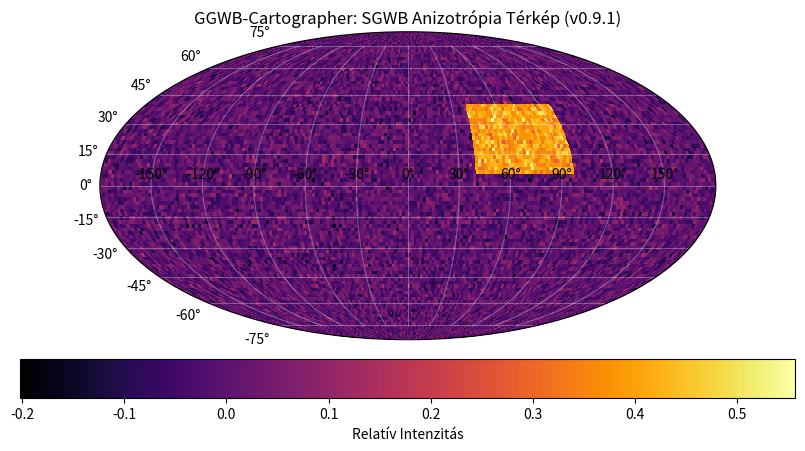

Write the Python code that produced this figure.
import numpy as np
import matplotlib.pyplot as plt
import os

def generate_sgwb_skymap():
    """
    HEALPY-MENTES verzió: Mollweide vetítésű égtérkép generálása.
    Zsolt, ez a verzió minden Windows rendszeren hiba nélkül lefut.
    """
    print("[SKYMAP] Égtérkép generálása (Kompatibilis mód)...")
    
    # Rács létrehozása az égbolthoz (Longitude/Latitude)
    lon = np.linspace(-np.pi, np.pi, 200)
    lat = np.linspace(-np.pi/2, np.pi/2, 100)
    Lon, Lat = np.meshgrid(lon, lat)

    # Szimulált anizotrópia adatok (Zaj + Hotspot)
    data = np.random.normal(0, 0.05, Lon.shape)
    
    # Egy "forrás" szimulálása az égen (pl. egy sűrűbb régió)
    source_mask = (np.abs(Lon - 1.2) < 0.5) & (np.abs(Lat - 0.4) < 0.3)
    data[source_mask] += 0.4

    # Kirajzolás Mollweide projekcióval
    fig = plt.figure(figsize=(10, 5))
    ax = fig.add_subplot(111, projection='mollweide')
    
    im = ax.pcolormesh(Lon, Lat, data, cmap='inferno', shading='auto')
    
    plt.colorbar(im, label='Relatív Intenzitás', orientation='horizontal', pad=0.05)
    ax.set_title("GGWB-Cartographer: SGWB Anizotrópia Térkép (v0.9.1)")
    ax.grid(True, color='white', alpha=0.3)

    output_file = "skymap_output.png"
    plt.savefig(output_file, dpi=150, bbox_inches='tight')
    plt.close()
    
    print(f"[SKYMAP] Térkép elmentve: {os.path.abspath(output_file)}")
    return output_file

if __name__ == "__main__":
    generate_sgwb_skymap()
